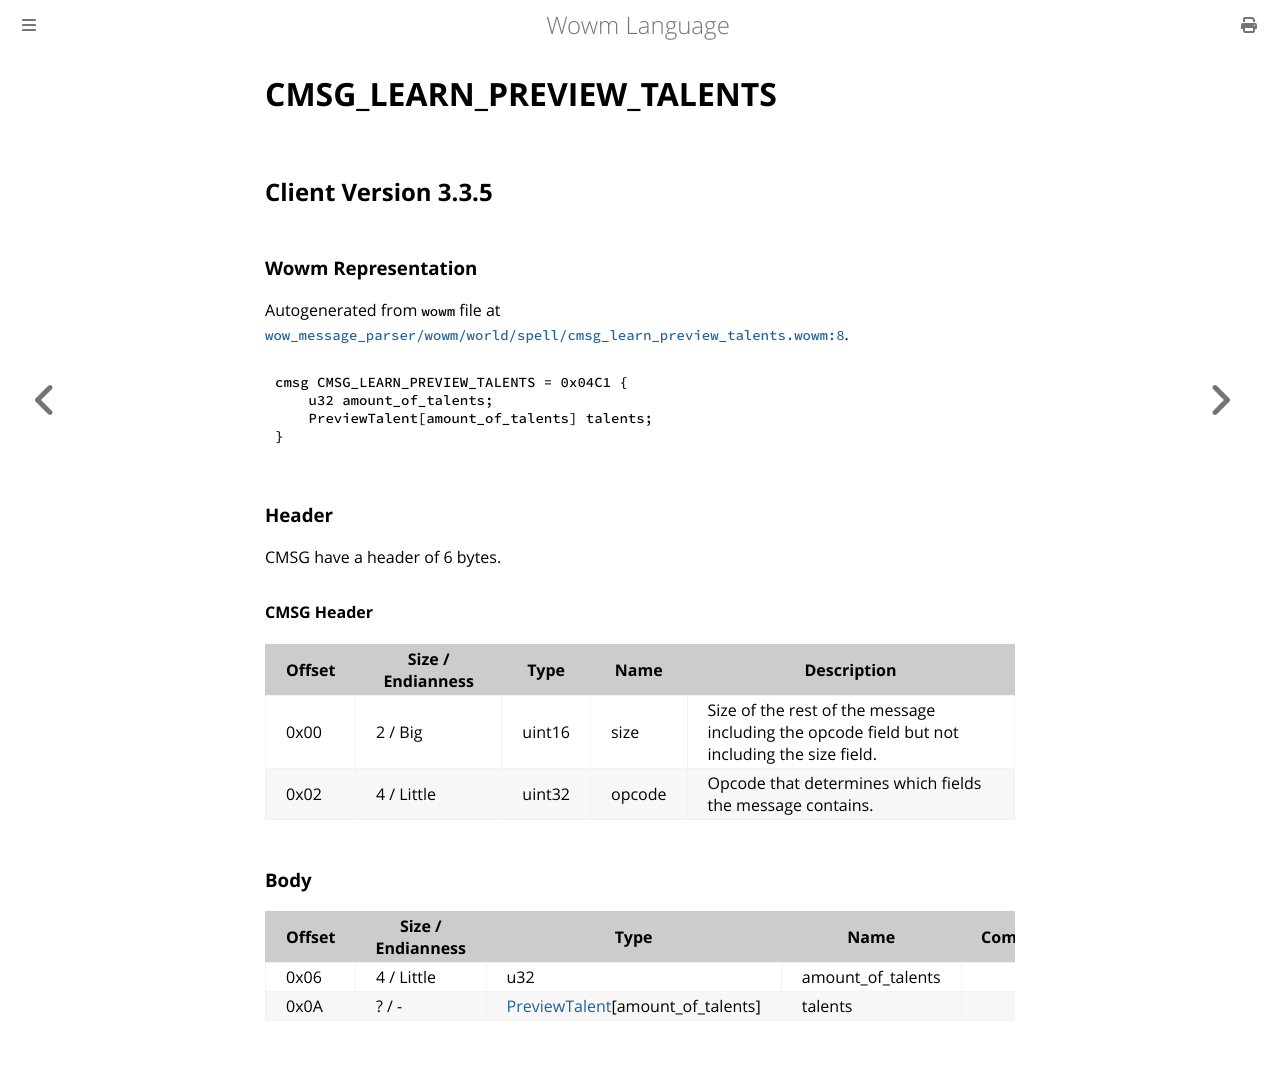

repository: gtker/wow_messages · page: docs/cmsg_learn_preview_talents.html · generator: mdbook

# CMSG_LEARN_PREVIEW_TALENTS

## Client Version 3.3.5

### Wowm Representation

Autogenerated from `wowm` file at [`wow_message_parser/wowm/world/spell/cmsg_learn_preview_talents.wowm:8`](https://github.com/gtker/wow_messages/tree/main/wow_message_parser/wowm/world/spell/cmsg_learn_preview_talents.wowm#L8).
```rust,ignore
cmsg CMSG_LEARN_PREVIEW_TALENTS = 0x04C1 {
    u32 amount_of_talents;
    PreviewTalent[amount_of_talents] talents;
}
```
### Header

CMSG have a header of 6 bytes.

#### CMSG Header

| Offset | Size / Endianness | Type   | Name   | Description |
| ------ | ----------------- | ------ | ------ | ----------- |
| 0x00   | 2 / Big           | uint16 | size   | Size of the rest of the message including the opcode field but not including the size field.|
| 0x02   | 4 / Little        | uint32 | opcode | Opcode that determines which fields the message contains.|

### Body

| Offset | Size / Endianness | Type | Name | Comment |
| ------ | ----------------- | ---- | ---- | ------- |
| 0x06 | 4 / Little | u32 | amount_of_talents |  |
| 0x0A | ? / - | [PreviewTalent](previewtalent.md)[amount_of_talents] | talents |  |
